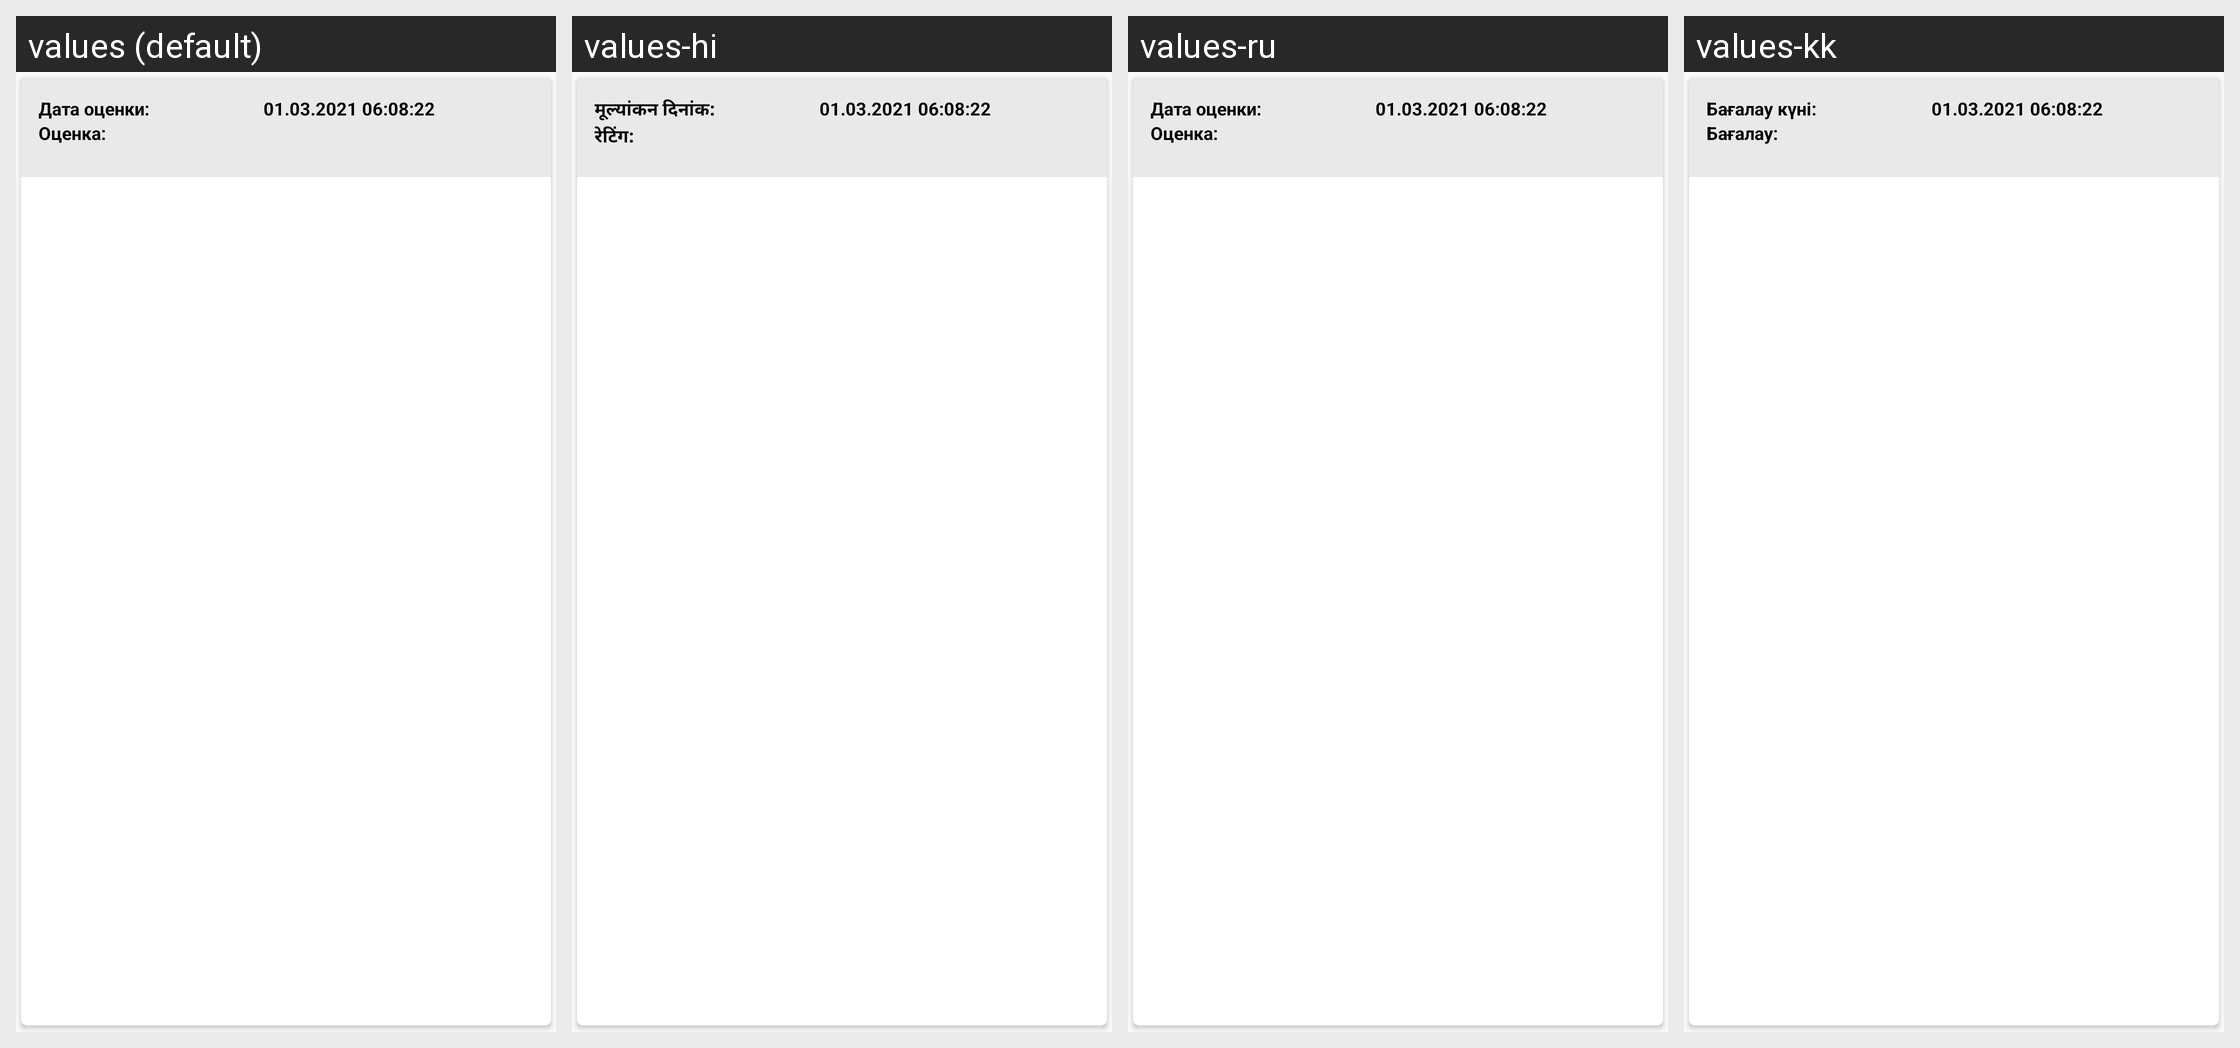

Here is an Android app screen in its default locale and in the app's own translations. Write out the translated-string differences for the strings that appear on this screen.
Android screen res/layout/rating_item_view.xml rendered under 4 locales, left to right: values (default), values-hi, values-ru, values-kk. Device: Nexus 5 (rendered at 1080×1920; each locale shown at half size, 540×960, under a caption strip naming it); theme AppTheme.
Other locales in the repository, not shown: values-en.
Strings drawn on this screen, with the default value and each locale's value (text and hints the layout hard-codes, and strings that could not be matched under every locale, appear in the picture but are not listed):

vote_date
  values: Дата оценки:
  values-hi: मूल्यांकन दिनांक:
  values-ru: Дата оценки:
  values-kk: Бағалау күні:

vote
  values: Оценка:
  values-hi: रेटिंग:
  values-ru: Оценка:
  values-kk: Бағалау:
